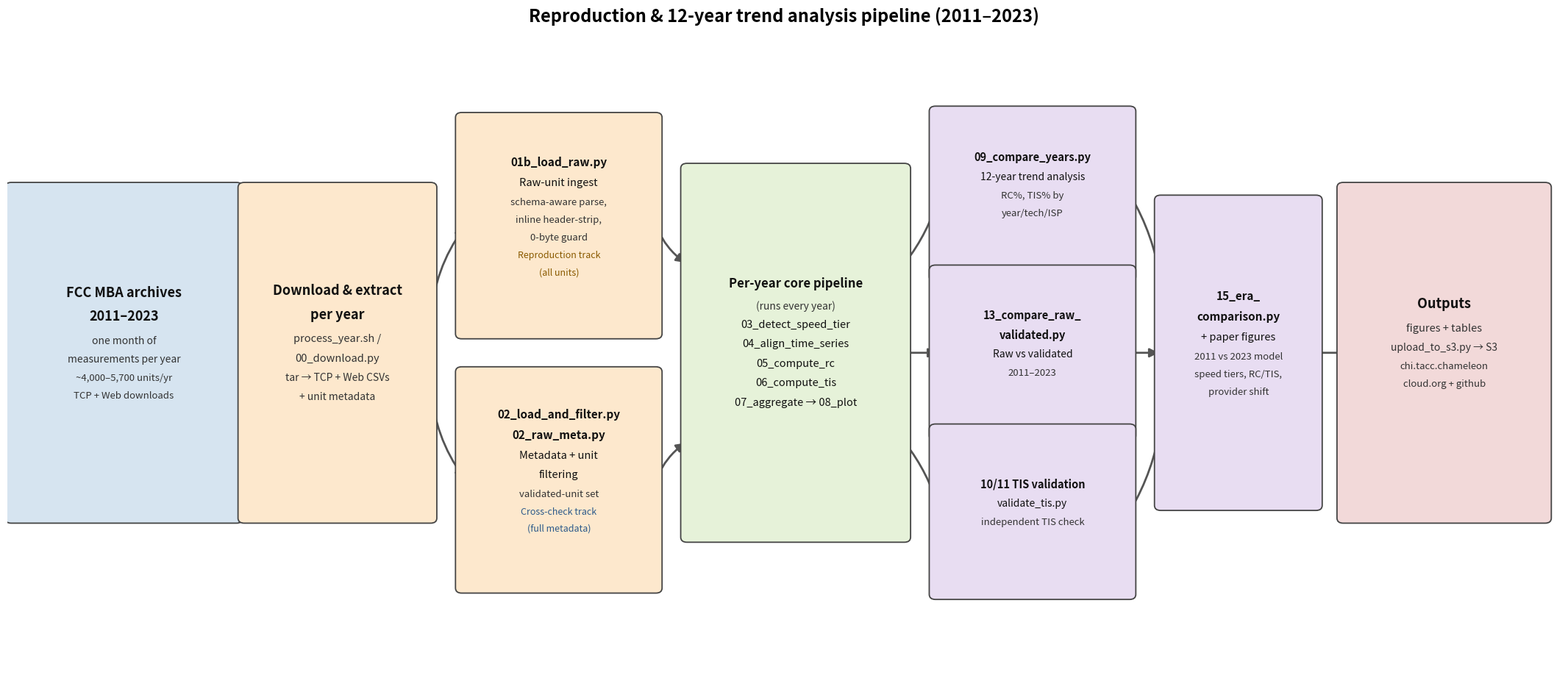

The script that saved this image:
import matplotlib
matplotlib.use("Agg")
import matplotlib.pyplot as plt
from matplotlib.patches import FancyBboxPatch, FancyArrowPatch
import os

OUT = "output/figures"
os.makedirs(OUT, exist_ok=True)

C_SRC = "#d6e4f0"
C_ING = "#fde8cd"
C_CORE = "#e6f2d9"
C_ANA = "#e8ddf2"
C_OUT = "#f2d9d9"

XLIM, YLIM = 20, 10
FIG_W, FIG_H = 22, 9.5

fig, ax = plt.subplots(figsize=(FIG_W, FIG_H))
ax.set_xlim(0, XLIM)
ax.set_ylim(0, YLIM)
ax.axis("off")

registry = []


def line_h(fs):
    return fs * 2.0 / 72.0 * (YLIM / FIG_H)


def box(x, y, w, h, lines, fc, ec="#444", lw=1.3):
    """lines: list of (text, fs, weight, color). Text is vertically centered."""
    p = FancyBboxPatch((x - w / 2, y - h / 2), w, h,
                       boxstyle="round,pad=0.08", fc=fc, ec=ec, lw=lw, zorder=3)
    ax.add_patch(p)
    # pad extends the drawn box on all sides; account for it in the rect
    registry.append((p, "box", lines[0][0][:28], None, (x - w / 2 - 0.08, y - h / 2 - 0.08, w + 0.16, h + 0.16)))
    total = sum(line_h(fs) for _, fs, _, _ in lines)
    cur = y + total / 2
    for text, fs, weight, color in lines:
        style = "italic" if "italic" in str(weight) else "normal"
        weight = "normal" if "italic" in str(weight) else weight
        t = ax.text(x, cur, text, ha="center", va="center", fontsize=fs,
                    weight=weight, style=style, color=color, zorder=4, linespacing=1.8)
        registry.append((t, "text", text[:28], p, None))
        cur -= line_h(fs)


def arrow(x1, y1, x2, y2, lw=2.0, color="#555", ls="-", rad=0.0):
    a = FancyArrowPatch((x1, y1), (x2, y2), arrowstyle="-|>", mutation_scale=18,
                        lw=lw, color=color, linestyle=ls, zorder=2,
                        connectionstyle=f"arc3,rad={rad}")
    ax.add_patch(a)
    registry.append((a, "arrow", "", None, None))


# ============================ Stage A: source ============================
box(1.5, 5.0, 2.9, 5.2, [
    ("FCC MBA archives", 13, "bold", "#111"),
    ("2011\u20132023", 13, "bold", "#111"),
    ("one month of", 10, "normal", "#333"),
    ("measurements per year", 10, "normal", "#333"),
    ("~4,000\u20135,700 units/yr", 9.5, "normal", "#333"),
    ("TCP + Web downloads", 9.5, "normal", "#333"),
], C_SRC)

arrow(2.95, 5.0, 3.05, 5.0)

# ============================ Stage B: download ============================
box(4.25, 5.0, 2.4, 5.2, [
    ("Download & extract", 13, "bold", "#111"),
    ("per year", 13, "bold", "#111"),
    ("process_year.sh /", 10.5, "normal", "#333"),
    ("00_download.py", 10.5, "normal", "#333"),
    ("tar \u2192 TCP + Web CSVs", 10, "normal", "#333"),
    ("+ unit metadata", 10, "normal", "#333"),
], C_ING)

arrow(5.45, 5.5, 5.9, 7.0, rad=-0.15)
arrow(5.45, 4.5, 5.9, 3.0, rad=0.15)

# ============================ Stage C: ingest (two tracks) ============================
box(7.1, 7.0, 2.5, 3.4, [
    ("01b_load_raw.py", 11, "bold", "#111"),
    ("Raw-unit ingest", 10.5, "normal", "#111"),
    ("schema-aware parse,", 9.5, "normal", "#333"),
    ("inline header-strip,", 9.5, "normal", "#333"),
    ("0-byte guard", 9.5, "normal", "#333"),
    ("Reproduction track", 9, "italic", "#8a5a00"),
    ("(all units)", 9, "italic", "#8a5a00"),
], C_ING)

box(7.1, 3.0, 2.5, 3.4, [
    ("02_load_and_filter.py", 11, "bold", "#111"),
    ("02_raw_meta.py", 11, "bold", "#111"),
    ("Metadata + unit", 10.5, "normal", "#111"),
    ("filtering", 10.5, "normal", "#111"),
    ("validated-unit set", 9.5, "normal", "#333"),
    ("Cross-check track", 9, "italic", "#2c5a8a"),
    ("(full metadata)", 9, "italic", "#2c5a8a"),
], C_ING)

arrow(8.35, 7.0, 8.75, 6.4, rad=0.15)
arrow(8.35, 3.0, 8.75, 3.6, rad=-0.15)

# ============================ Stage D: per-year core ============================
box(10.15, 5.0, 2.8, 5.8, [
    ("Per-year core pipeline", 12, "bold", "#111"),
    ("(runs every year)", 10, "normal", "#333"),
    ("03_detect_speed_tier", 10.5, "normal", "#111"),
    ("04_align_time_series", 10.5, "normal", "#111"),
    ("05_compute_rc", 10.5, "normal", "#111"),
    ("06_compute_tis", 10.5, "normal", "#111"),
    ("07_aggregate \u2192 08_plot", 10.5, "normal", "#111"),
], C_CORE)

arrow(11.55, 6.4, 12.0, 7.5, rad=0.1)
arrow(11.55, 5.0, 12.0, 5.0)
arrow(11.55, 3.6, 12.0, 2.5, rad=-0.1)

# ============================ Stage E: cross-year ============================
box(13.2, 7.5, 2.5, 2.6, [
    ("09_compare_years.py", 10.5, "bold", "#111"),
    ("12-year trend analysis", 10, "normal", "#111"),
    ("RC%, TIS% by", 9.5, "normal", "#333"),
    ("year/tech/ISP", 9.5, "normal", "#333"),
], C_ANA)

box(13.2, 5.0, 2.5, 2.6, [
    ("13_compare_raw_", 10.5, "bold", "#111"),
    ("validated.py", 10.5, "bold", "#111"),
    ("Raw vs validated", 10, "normal", "#111"),
    ("2011\u20132023", 9.5, "normal", "#333"),
], C_ANA)

box(13.2, 2.5, 2.5, 2.6, [
    ("10/11 TIS validation", 10.5, "bold", "#111"),
    ("validate_tis.py", 10, "normal", "#111"),
    ("independent TIS check", 9.5, "normal", "#333"),
], C_ANA)

arrow(14.45, 7.5, 14.85, 6.1, rad=-0.1)
arrow(14.45, 5.0, 14.85, 5.0)
arrow(14.45, 2.5, 14.85, 3.9, rad=0.1)

# ============================ Stage F: synthesis ============================
box(15.85, 5.0, 2.0, 4.8, [
    ("15_era_", 11, "bold", "#111"),
    ("comparison.py", 11, "bold", "#111"),
    ("+ paper figures", 10.5, "normal", "#111"),
    ("2011 vs 2023 model", 9.5, "normal", "#333"),
    ("speed tiers, RC/TIS,", 9.5, "normal", "#333"),
    ("provider shift", 9.5, "normal", "#333"),
], C_ANA)

arrow(16.85, 5.0, 17.3, 5.0)

# ============================ Stage G: outputs ============================
box(18.5, 5.0, 2.6, 5.2, [
    ("Outputs", 13, "bold", "#111"),
    ("figures + tables", 10.5, "normal", "#333"),
    ("upload_to_s3.py \u2192 S3", 10, "normal", "#333"),
    ("chi.tacc.chameleon", 9.5, "normal", "#333"),
    ("cloud.org + github", 9.5, "normal", "#333"),
], C_OUT)

fig.suptitle("Reproduction & 12-year trend analysis pipeline (2011\u20132023)",
             fontsize=17, weight="bold", y=0.97)
fig.subplots_adjust(left=0.02, right=0.98, top=0.93, bottom=0.02)

# ============================ overlap check ============================
fig.canvas.draw()
renderer = fig.canvas.get_renderer()

def t_rect(t, pad=0):
    bb = t.get_window_extent(renderer)
    return (bb.x0 - pad, bb.y0 - pad, bb.x1 + pad, bb.y1 + pad)

def r_rect(p, tag):
    # boxes are stored as data rects; convert to window coords for comparison
    bx0, by0, bw, bh = tag
    disp = ax.transData.transform([(bx0, by0), (bx0 + bw, by0 + bh)])
    return (disp[0][0], disp[0][1], disp[1][0], disp[1][1])

def overlap(a, b):
    return not (a[2] <= b[0] or b[2] <= a[0] or a[3] <= b[1] or b[3] <= a[1])

problems = []

texts = [(t, tag, owner) for t, kind, tag, owner, _ in registry if kind == "text"]
boxes_ = [(p, tag, rect) for p, kind, tag, _, rect in registry if kind == "box"]
arrows_ = [(a, tag) for a, kind, tag, _, _ in registry if kind == "arrow"]

for t, tag, owner in texts:
    if not tag:
        continue
    tr = t_rect(t)
    # text must fit inside its own box
    if owner is not None:
        for p, btag, rect in boxes_:
            if p is owner:
                bx0, by0, bx1, by1 = r_rect(p, rect)
                # tr = (left, bottom, right, top)
                if not (bx0 <= tr[0] and bx1 >= tr[2] and by0 <= tr[1] and by1 >= tr[3]):
                    problems.append(f"TEXT EXCEEDS OWN BOX: '{tag}'")
                break
    for p, btag, rect in boxes_:
        if p is owner:
            continue
        if overlap(tr, r_rect(p, rect)):
            problems.append(f"TEXT OUTSIDE/OVER BOX: '{tag}' vs box '{btag}'")

for i in range(len(texts)):
    for j in range(i + 1, len(texts)):
        t1, tag1, _ = texts[i]
        t2, tag2, _ = texts[j]
        if not tag1 or not tag2:
            continue
        if overlap(t_rect(t1, 1), t_rect(t2, 1)):
            problems.append(f"TEXT-TEXT OVERLAP: '{tag1}' vs '{tag2}'")

for a, atag in arrows_:
    path = a.get_path()
    verts = a.get_patch_transform().transform(path.vertices)
    for t, tag, _ in texts:
        if not tag:
            continue
        tr = t_rect(t, 2)
        hit = False
        for vx, vy in verts[::2]:
            if tr[0] <= vx <= tr[2] and tr[1] <= vy <= tr[3]:
                hit = True
                break
        if hit:
            problems.append(f"ARROW THROUGH TEXT: '{tag}'")

if problems:
    print("OVERLAP PROBLEMS:")
    for p in sorted(set(problems)):
        print("  -", p)
else:
    print("No overlaps detected.")

out = f"{OUT}/fig_pipeline.png"
fig.savefig(out, dpi=150)
plt.close(fig)
print("Wrote", out)
